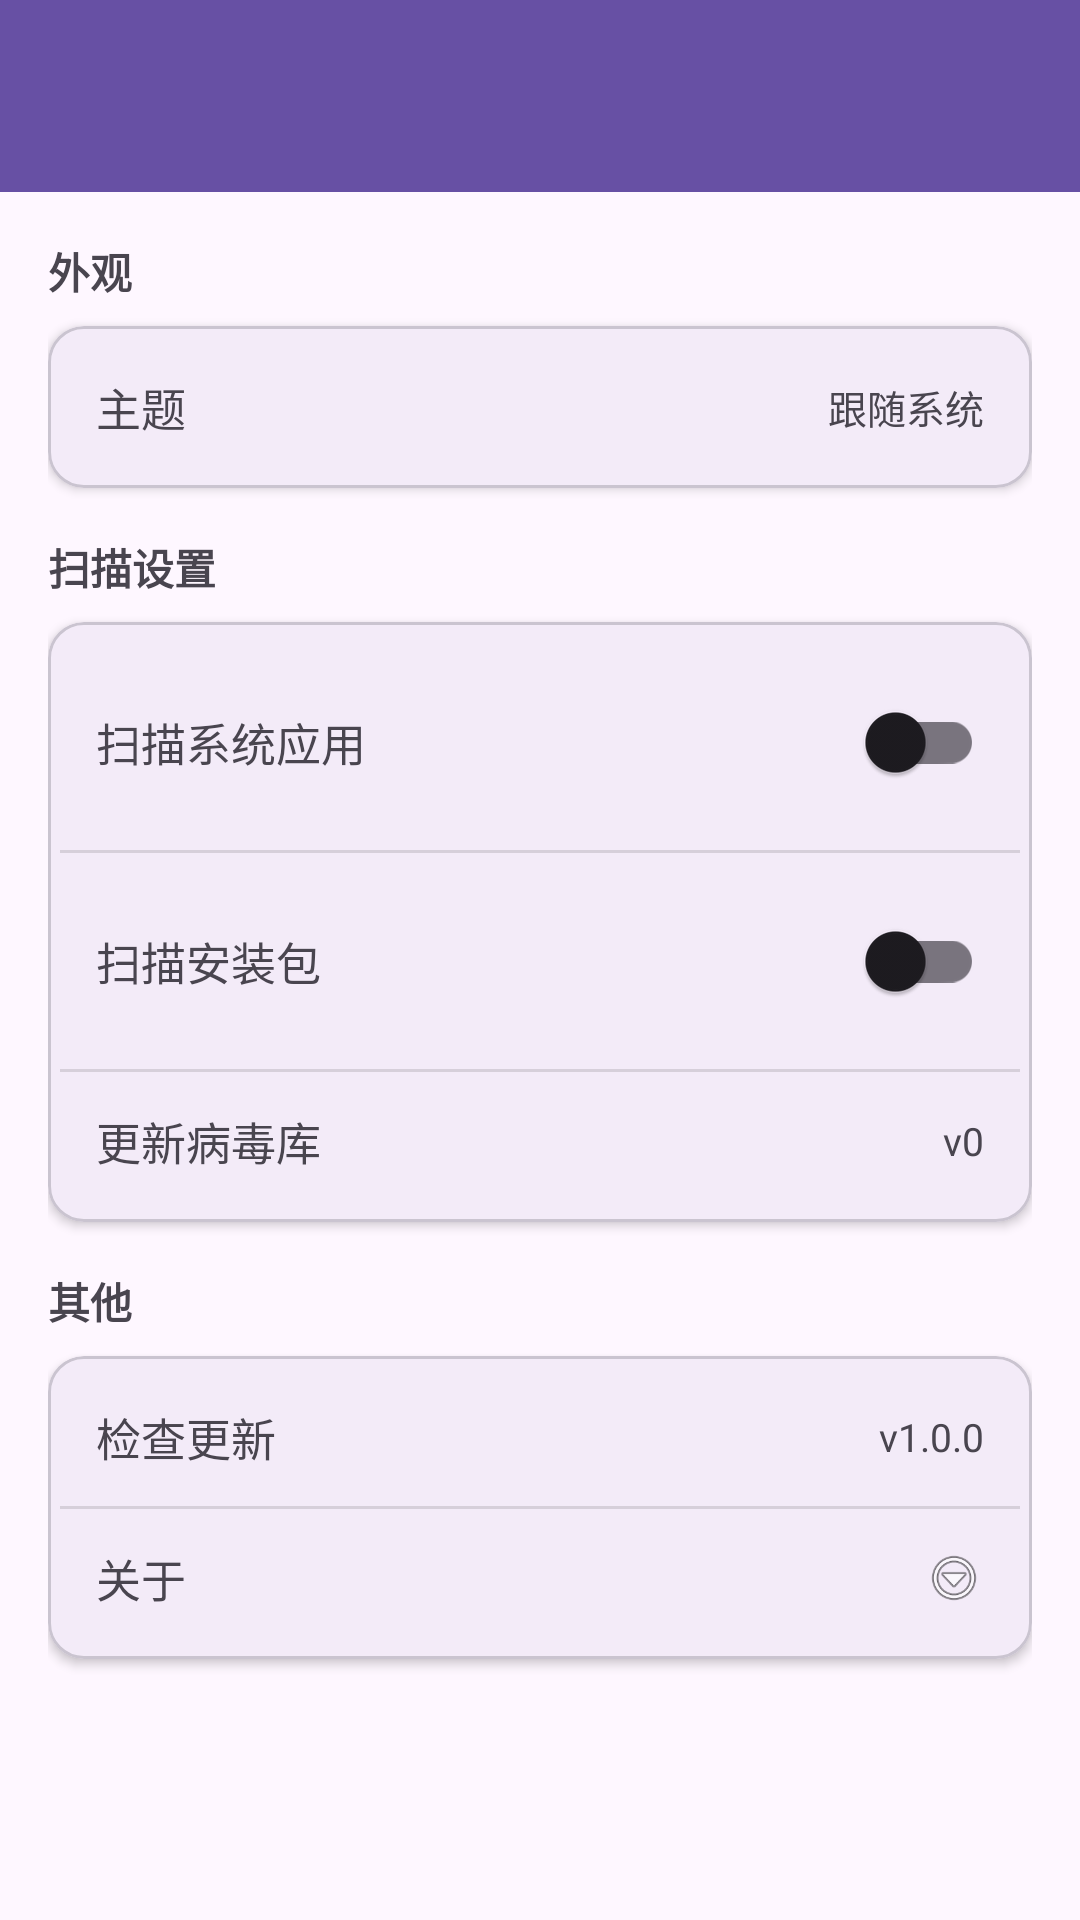

This screen was rendered from an Android layout file. Write that file and the resources it references.
<!-- AndroidManifest.xml: application theme Theme.MianSecurity -->
<!-- res/layout/activity_settings.xml -->
<?xml version="1.0" encoding="utf-8"?>
<LinearLayout xmlns:android="http://schemas.android.com/apk/res/android"
    xmlns:app="http://schemas.android.com/apk/res-auto"
    android:layout_width="match_parent"
    android:layout_height="match_parent"
    android:orientation="vertical">

    <com.google.android.material.appbar.MaterialToolbar
        android:id="@+id/toolbar"
        android:layout_width="match_parent"
        android:layout_height="?attr/actionBarSize"
        android:background="?attr/colorPrimary"
        app:titleTextColor="@android:color/white"
        app:navigationIconTint="@android:color/white" />

    <androidx.core.widget.NestedScrollView
        android:layout_width="match_parent"
        android:layout_height="match_parent"
        android:fillViewport="true">

        <LinearLayout
            android:layout_width="match_parent"
            android:layout_height="wrap_content"
            android:orientation="vertical"
            android:padding="16dp">

            <TextView
                android:layout_width="match_parent"
                android:layout_height="wrap_content"
                android:text="外观"
                android:textSize="14sp"
                android:textStyle="bold"
                android:layout_marginBottom="8dp" />

            <com.google.android.material.card.MaterialCardView
                android:layout_width="match_parent"
                android:layout_height="wrap_content"
                android:layout_marginBottom="16dp"
                app:cardCornerRadius="12dp"
                app:cardElevation="2dp">

                <LinearLayout
                    android:layout_width="match_parent"
                    android:layout_height="wrap_content"
                    android:orientation="vertical"
                    android:padding="4dp">

                    <LinearLayout
                        android:layout_width="match_parent"
                        android:layout_height="wrap_content"
                        android:orientation="horizontal"
                        android:gravity="center_vertical"
                        android:padding="12dp"
                        android:background="?attr/selectableItemBackground"
                        android:clickable="true"
                        android:focusable="true"
                        android:id="@+id/item_theme">

                        <TextView
                            android:layout_width="0dp"
                            android:layout_height="wrap_content"
                            android:layout_weight="1"
                            android:text="主题"
                            android:textSize="15sp" />

                        <TextView
                            android:id="@+id/tv_theme_value"
                            android:layout_width="wrap_content"
                            android:layout_height="wrap_content"
                            android:text="跟随系统"
                            android:textSize="13sp"
                            android:textColor="?android:attr/textColorSecondary" />
                    </LinearLayout>
                </LinearLayout>
            </com.google.android.material.card.MaterialCardView>

            <TextView
                android:layout_width="match_parent"
                android:layout_height="wrap_content"
                android:text="扫描设置"
                android:textSize="14sp"
                android:textStyle="bold"
                android:layout_marginBottom="8dp" />

            <com.google.android.material.card.MaterialCardView
                android:layout_width="match_parent"
                android:layout_height="wrap_content"
                android:layout_marginBottom="16dp"
                app:cardCornerRadius="12dp"
                app:cardElevation="2dp">

                <LinearLayout
                    android:layout_width="match_parent"
                    android:layout_height="wrap_content"
                    android:orientation="vertical"
                    android:padding="4dp">

                    <LinearLayout
                        android:layout_width="match_parent"
                        android:layout_height="wrap_content"
                        android:orientation="horizontal"
                        android:gravity="center_vertical"
                        android:padding="12dp">

                        <TextView
                            android:layout_width="0dp"
                            android:layout_height="wrap_content"
                            android:layout_weight="1"
                            android:text="扫描系统应用"
                            android:textSize="15sp" />

                        <com.google.android.material.switchmaterial.SwitchMaterial
                            android:id="@+id/switch_scan_system"
                            android:layout_width="wrap_content"
                            android:layout_height="wrap_content" />
                    </LinearLayout>

                    <View
                        android:layout_width="match_parent"
                        android:layout_height="1dp"
                        android:background="?android:attr/listDivider" />

                    <LinearLayout
                        android:layout_width="match_parent"
                        android:layout_height="wrap_content"
                        android:orientation="horizontal"
                        android:gravity="center_vertical"
                        android:padding="12dp">

                        <TextView
                            android:layout_width="0dp"
                            android:layout_height="wrap_content"
                            android:layout_weight="1"
                            android:text="扫描安装包"
                            android:textSize="15sp" />

                        <com.google.android.material.switchmaterial.SwitchMaterial
                            android:id="@+id/switch_scan_apk"
                            android:layout_width="wrap_content"
                            android:layout_height="wrap_content" />
                    </LinearLayout>

                    <View
                        android:layout_width="match_parent"
                        android:layout_height="1dp"
                        android:background="?android:attr/listDivider" />

                    <LinearLayout
                        android:layout_width="match_parent"
                        android:layout_height="wrap_content"
                        android:orientation="horizontal"
                        android:gravity="center_vertical"
                        android:padding="12dp"
                        android:background="?attr/selectableItemBackground"
                        android:clickable="true"
                        android:focusable="true"
                        android:id="@+id/item_update_db">

                        <TextView
                            android:layout_width="0dp"
                            android:layout_height="wrap_content"
                            android:layout_weight="1"
                            android:text="更新病毒库"
                            android:textSize="15sp" />

                        <TextView
                            android:id="@+id/tv_db_version"
                            android:layout_width="wrap_content"
                            android:layout_height="wrap_content"
                            android:text="v0"
                            android:textSize="13sp"
                            android:textColor="?android:attr/textColorSecondary" />
                    </LinearLayout>
                </LinearLayout>
            </com.google.android.material.card.MaterialCardView>

            <TextView
                android:layout_width="match_parent"
                android:layout_height="wrap_content"
                android:text="其他"
                android:textSize="14sp"
                android:textStyle="bold"
                android:layout_marginBottom="8dp" />

            <com.google.android.material.card.MaterialCardView
                android:layout_width="match_parent"
                android:layout_height="wrap_content"
                android:layout_marginBottom="16dp"
                app:cardCornerRadius="12dp"
                app:cardElevation="2dp">

                <LinearLayout
                    android:layout_width="match_parent"
                    android:layout_height="wrap_content"
                    android:orientation="vertical"
                    android:padding="4dp">

                    <LinearLayout
                        android:layout_width="match_parent"
                        android:layout_height="wrap_content"
                        android:orientation="horizontal"
                        android:gravity="center_vertical"
                        android:padding="12dp"
                        android:background="?attr/selectableItemBackground"
                        android:clickable="true"
                        android:focusable="true"
                        android:id="@+id/item_check_update">

                        <TextView
                            android:layout_width="0dp"
                            android:layout_height="wrap_content"
                            android:layout_weight="1"
                            android:text="检查更新"
                            android:textSize="15sp" />

                        <TextView
                            android:id="@+id/tv_version"
                            android:layout_width="wrap_content"
                            android:layout_height="wrap_content"
                            android:text="v1.0.0"
                            android:textSize="13sp"
                            android:textColor="?android:attr/textColorSecondary" />
                    </LinearLayout>

                    <View
                        android:layout_width="match_parent"
                        android:layout_height="1dp"
                        android:background="?android:attr/listDivider" />

                    <LinearLayout
                        android:layout_width="match_parent"
                        android:layout_height="wrap_content"
                        android:orientation="horizontal"
                        android:gravity="center_vertical"
                        android:padding="12dp"
                        android:background="?attr/selectableItemBackground"
                        android:clickable="true"
                        android:focusable="true"
                        android:id="@+id/item_about">

                        <TextView
                            android:layout_width="0dp"
                            android:layout_height="wrap_content"
                            android:layout_weight="1"
                            android:text="关于"
                            android:textSize="15sp" />

                        <ImageView
                            android:layout_width="20dp"
                            android:layout_height="20dp"
                            android:src="@android:drawable/ic_menu_more" />
                    </LinearLayout>
                </LinearLayout>
            </com.google.android.material.card.MaterialCardView>

        </LinearLayout>
    </androidx.core.widget.NestedScrollView>
</LinearLayout>
<!-- resources referenced by this layout -->
<resources>
  <style name="Theme.MianSecurity" parent="Theme.Material3.DayNight.NoActionBar">
          <item name="colorPrimary">@color/primary</item>
          <item name="colorPrimaryVariant">@color/primary_dark</item>
          <item name="colorOnPrimary">@color/white</item>
          <item name="colorSecondary">@color/accent</item>
          <item name="colorSecondaryVariant">@color/accent</item>
          <item name="colorOnSecondary">@color/black</item>
          <item name="android:statusBarColor">?attr/colorPrimary</item>
          <item name="android:navigationBarColor">@android:color/transparent</item>
          <item name="android:windowLightStatusBar">false</item>
      </style>
  <color name="primary">#00BFA5</color>
  <color name="primary_dark">#00897B</color>
  <color name="white">#FFFFFF</color>
  <color name="accent">#00E5FF</color>
  <color name="black">#000000</color>
</resources>
